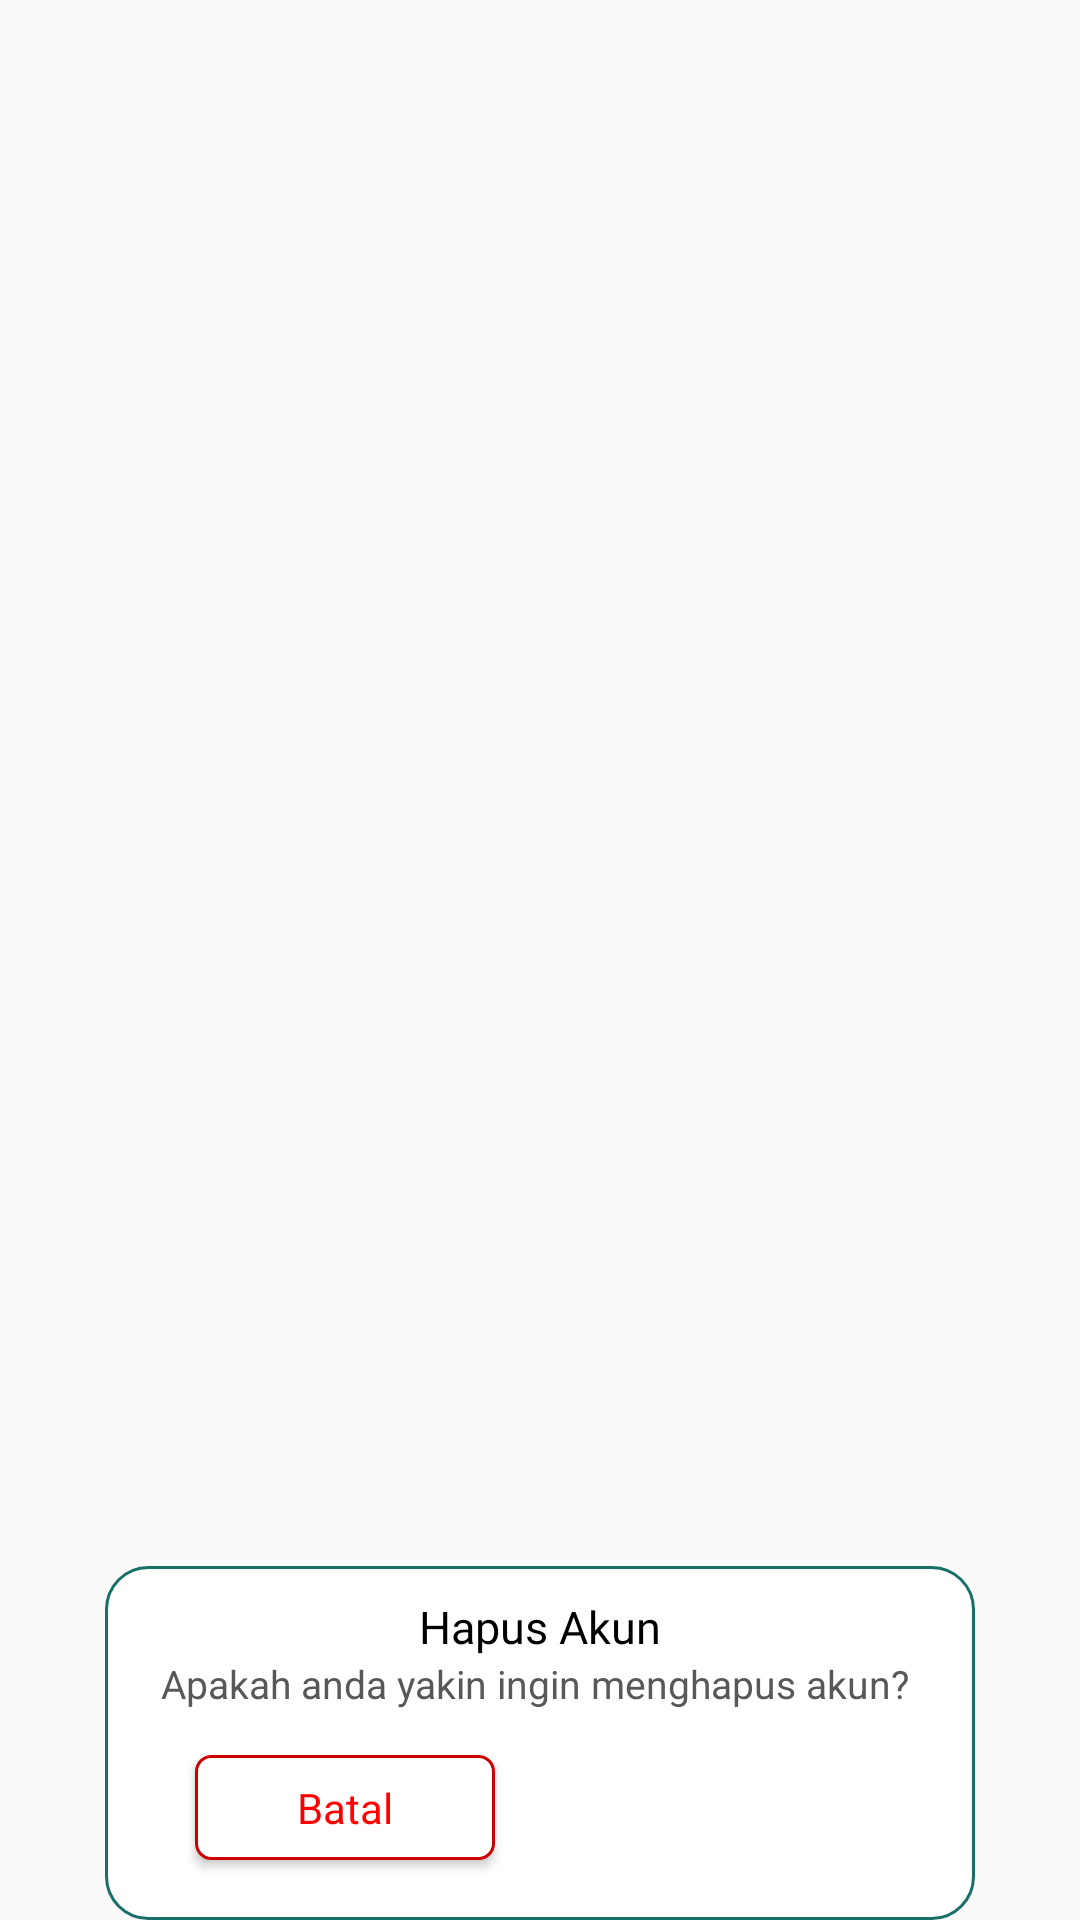

Layout XML and referenced resources for this Android screen:
<!-- AndroidManifest.xml: application theme Theme.Giziku -->
<!-- res/layout/sheet_hapus_akun.xml -->
<?xml version="1.0" encoding="utf-8"?>
<androidx.constraintlayout.widget.ConstraintLayout xmlns:android="http://schemas.android.com/apk/res/android"
    android:layout_width="290dp"
    android:layout_height="wrap_content"
    xmlns:app="http://schemas.android.com/apk/res-auto"
    android:id="@+id/constraintHapus">

    <androidx.constraintlayout.widget.ConstraintLayout
        android:layout_width="290dp"
        android:layout_height="wrap_content"
        android:id="@+id/sheetHapus"
        android:background="@drawable/dialog_pembayaran"
        app:layout_constraintStart_toStartOf="parent"
        app:layout_constraintEnd_toEndOf="parent"
        app:layout_constraintBottom_toBottomOf="parent">

     
        <TextView
            android:id="@+id/textView1"
            android:layout_width="wrap_content"
            android:layout_height="wrap_content"
            android:text="Hapus Akun"
            android:fontFamily="@font/ari"
            android:textSize="15sp"
            android:textColor="@color/black"
            android:layout_margin="10dp"
            app:layout_constraintTop_toTopOf="parent"
            app:layout_constraintStart_toStartOf="parent"
            app:layout_constraintEnd_toEndOf="parent"/>

        <TextView
            android:id="@+id/textView2"
            android:layout_width="wrap_content"
            android:layout_height="wrap_content"
            android:textSize="13sp"
            android:textColor="@color/hitamburam"
            android:text="Apakah anda yakin ingin menghapus akun? "
            app:layout_constraintTop_toBottomOf="@id/textView1"
            app:layout_constraintStart_toStartOf="@id/textView1"
            app:layout_constraintEnd_toEndOf="@id/textView1"/>

        <Button
            android:id="@+id/btnHapus"
            style="@android:style/Widget.Button"
            android:layout_width="100dp"
            android:layout_height="35dp"
            android:layout_marginEnd="30dp"
            android:layout_marginBottom="20dp"
            android:background="@drawable/background_btn_hapus"
            android:foreground="?android:attr/selectableItemBackground"
            android:text="Hapus"
            android:textColor="@color/white"
            app:layout_constraintBottom_toBottomOf="parent"
            app:layout_constraintEnd_toEndOf="parent"
            app:layout_constraintTop_toTopOf="@+id/btnBatal" />

        <Button
            android:id="@+id/btnBatal"
            android:layout_width="100dp"
            android:layout_height="35dp"
            android:foreground="?android:attr/selectableItemBackground"
            android:background="@drawable/background_btn_hapus_putih"
            app:layout_constraintTop_toBottomOf="@id/textView2"
            android:text="Batal"
            android:layout_marginStart="30dp"
            android:layout_marginTop="15dp"
            android:layout_marginBottom="20dp"
             app:layout_constraintStart_toStartOf="parent"
            app:layout_constraintBottom_toBottomOf="parent"
            android:textColor="#FF0000"
            style="@android:style/Widget.Button"/>

    </androidx.constraintlayout.widget.ConstraintLayout>
</androidx.constraintlayout.widget.ConstraintLayout>
<!-- resources referenced by this layout -->
<resources>
  <color name="black">#FF000000</color>
  <color name="hitamburam">#595858</color>
  <color name="white">#FFFFFFFF</color>
  <!-- drawable background_btn_hapus_putih (drawable) -->
  <?xml version="1.0" encoding="utf-8"?>
  <shape android:shape="rectangle"  xmlns:android="http://schemas.android.com/apk/res/android">
      <corners android:radius="5dp" />
      <solid android:color="@color/white" />
      <stroke android:width="1dp" android:color="@android:color/holo_red_dark"></stroke>
  
  </shape>
  <!-- drawable dialog_pembayaran (drawable) -->
  <?xml version="1.0" encoding="utf-8"?>
  <shape xmlns:android="http://schemas.android.com/apk/res/android"
      android:shape="rectangle">
  
      
      <solid android:color="#FFFFFF" />
  
      
      <stroke
          android:width="1dp"
          android:color="@color/primary" />
  
      
      <corners
          android:radius="14dp"
           />
  
  </shape>
  <style name="Theme.Giziku" parent="Base.Theme.Giziku" />
  <color name="primary">#186F65</color>
  <style name="Base.Theme.Giziku" parent="Theme.AppCompat.DayNight.NoActionBar">
          
           <item name="colorPrimary">@color/primary</item>
          <item name="bottomSheetDialogTheme">@style/AppBottomSheetDialogTheme</item>
      </style>
  <style name="AppBottomSheetDialogTheme" parent="Theme.Design.Light.BottomSheetDialog">
          <item name="bottomSheetStyle">@style/AppModalStyle</item>
  
      </style>
  <style name="AppModalStyle" parent="Widget.Design.BottomSheet.Modal">
          <item name="android:background">@drawable/sheet_bg</item>
      </style>
  <!-- drawable sheet_bg (drawable) -->
  <?xml version="1.0" encoding="utf-8"?>
  <shape xmlns:android="http://schemas.android.com/apk/res/android"
      android:shape="rectangle">
  
      
      <solid android:color="#FFFFFF" />
  
      
      <stroke
          android:width="1dp"
          android:color="#CCCCCC" />
  
      
      <corners
          android:topLeftRadius="20dp"
          android:topRightRadius="20dp" />
  
  </shape>
</resources>
